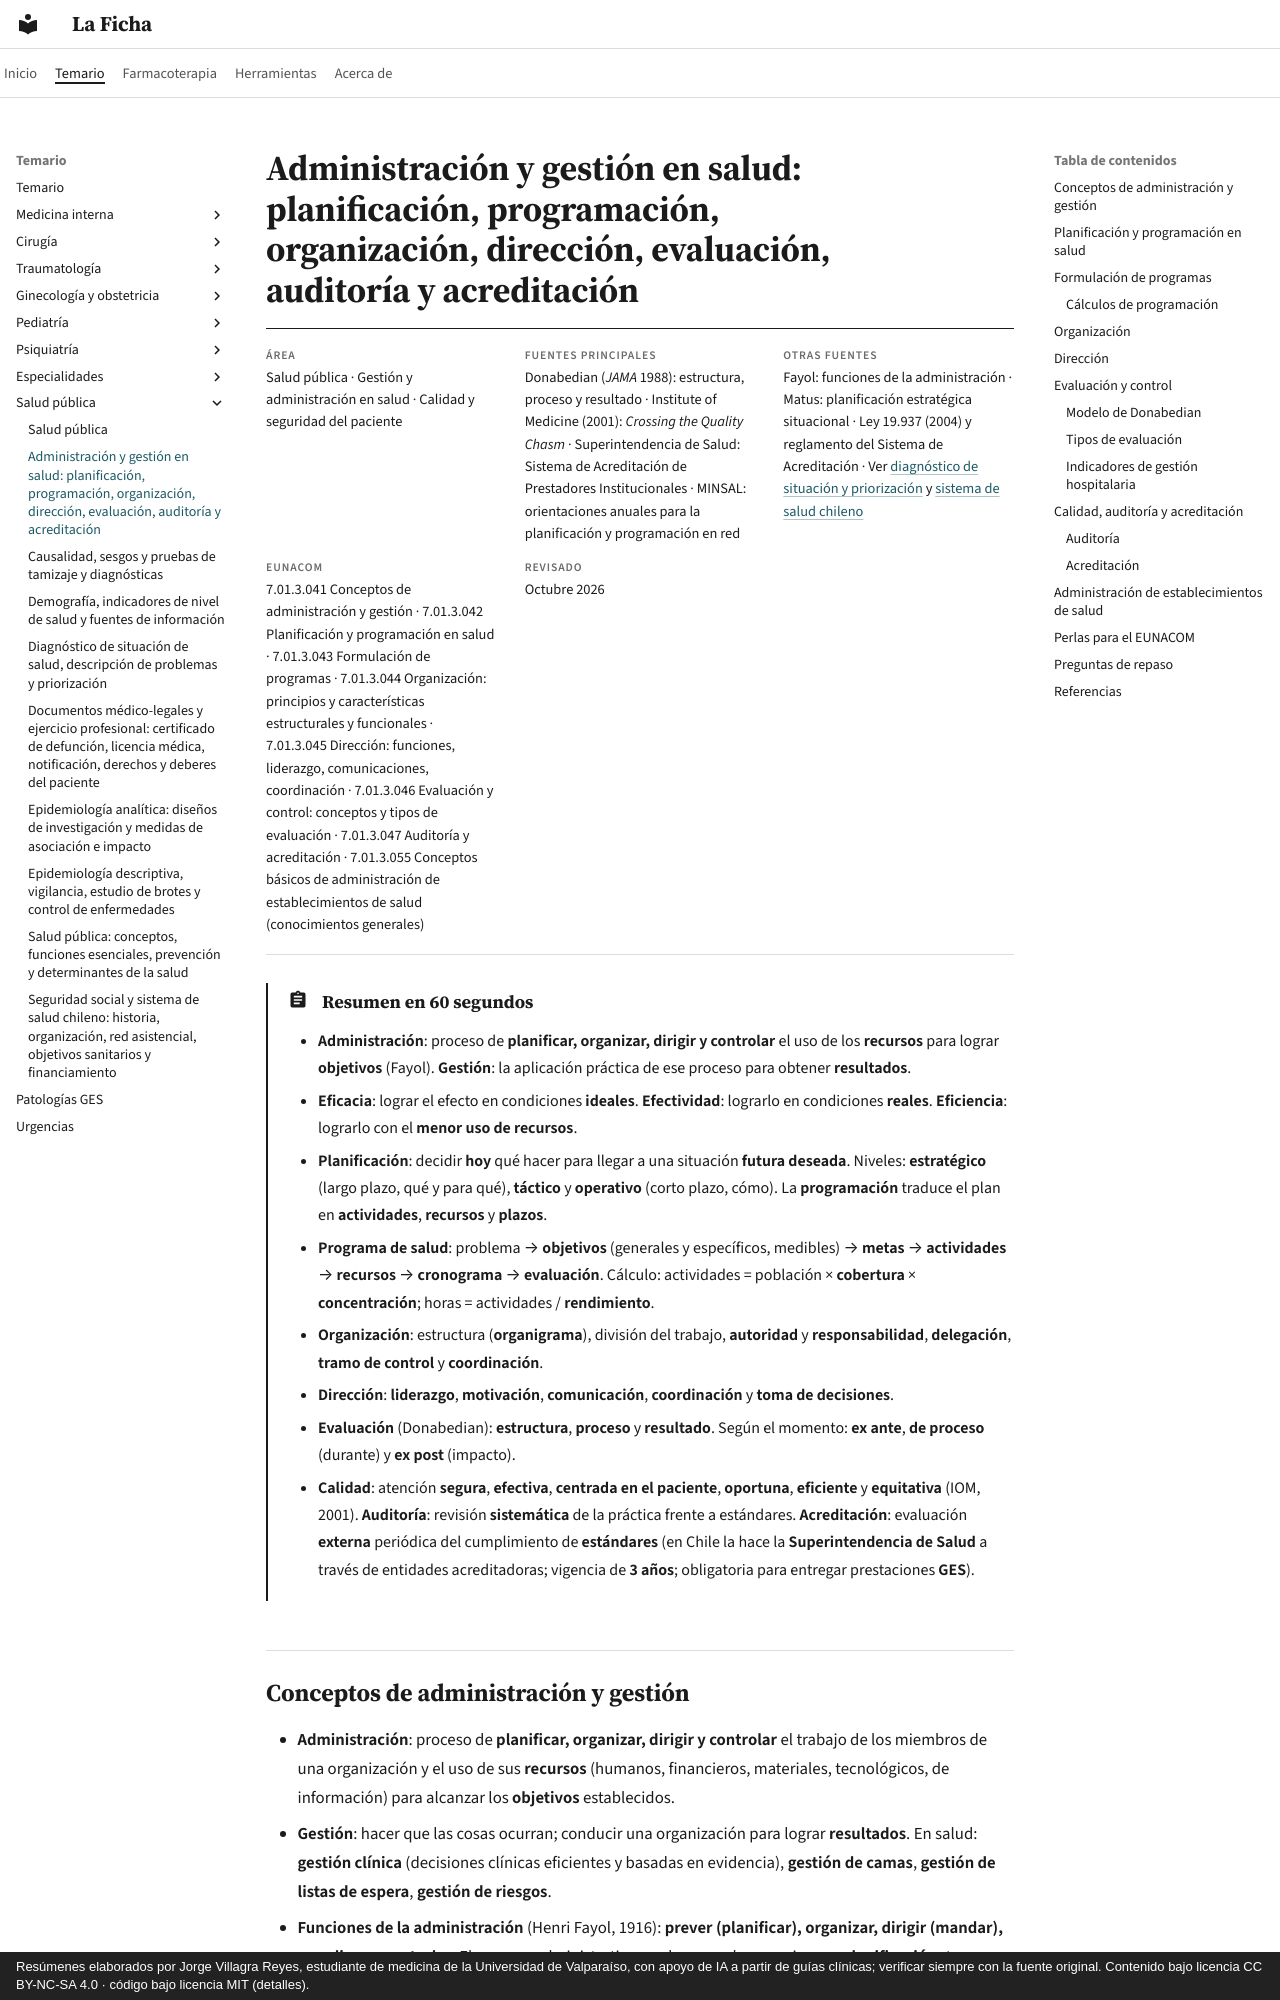

repository: jorgevillagrareyes-dotcom/laficha · page: salud-publica/planificacion-gestion-y-calidad-en-salud.html · generator: mkdocs · copyright: Resúmenes elaborados por Jorge Villagra Reyes, estudiante de medicina de la Universidad de Valparaíso, con apoyo de IA a partir de guías clínicas; verificar siempre con la fuente original. Contenido bajo licencia CC BY-NC-SA 4.0 · código bajo licencia MIT (detalles).

---
tags:
  - Salud pública
---

# Administración y gestión en salud: planificación, programación, organización, dirección, evaluación, auditoría y acreditación

<div class="ficha" markdown>

**Área**
Salud pública · Gestión y administración en salud · Calidad y seguridad del paciente

**Fuentes principales**
Donabedian (*JAMA* 1988): estructura, proceso y resultado · Institute of Medicine (2001): *Crossing the Quality Chasm* · Superintendencia de Salud: Sistema de Acreditación de Prestadores Institucionales · MINSAL: orientaciones anuales para la planificación y programación en red

**Otras fuentes**
Fayol: funciones de la administración · Matus: planificación estratégica situacional · Ley 19.937 (2004) y reglamento del Sistema de Acreditación · Ver [diagnóstico de situación y priorización](diagnostico-de-situacion-de-salud-y-priorizacion.md) y [sistema de salud chileno](sistema-de-salud-chileno-y-seguridad-social.md)

**EUNACOM**
7.01.3.041 Conceptos de administración y gestión · 7.01.3.042 Planificación y programación en salud · 7.01.3.043 Formulación de programas · 7.01.3.044 Organización: principios y características estructurales y funcionales · 7.01.3.045 Dirección: funciones, liderazgo, comunicaciones, coordinación · 7.01.3.046 Evaluación y control: conceptos y tipos de evaluación · 7.01.3.047 Auditoría y acreditación · 7.01.3.055 Conceptos básicos de administración de establecimientos de salud (conocimientos generales)

**Revisado**
Octubre 2026

</div>

!!! abstract "Resumen en 60 segundos"
    - **Administración**: proceso de **planificar, organizar, dirigir y controlar** el uso de los **recursos** para lograr **objetivos** (Fayol). **Gestión**: la aplicación práctica de ese proceso para obtener **resultados**.
    - **Eficacia**: lograr el efecto en condiciones **ideales**. **Efectividad**: lograrlo en condiciones **reales**. **Eficiencia**: lograrlo con el **menor uso de recursos**.
    - **Planificación**: decidir **hoy** qué hacer para llegar a una situación **futura deseada**. Niveles: **estratégico** (largo plazo, qué y para qué), **táctico** y **operativo** (corto plazo, cómo). La **programación** traduce el plan en **actividades**, **recursos** y **plazos**.
    - **Programa de salud**: problema → **objetivos** (generales y específicos, medibles) → **metas** → **actividades** → **recursos** → **cronograma** → **evaluación**. Cálculo: actividades = población × **cobertura** × **concentración**; horas = actividades / **rendimiento**.
    - **Organización**: estructura (**organigrama**), división del trabajo, **autoridad** y **responsabilidad**, **delegación**, **tramo de control** y **coordinación**.
    - **Dirección**: **liderazgo**, **motivación**, **comunicación**, **coordinación** y **toma de decisiones**.
    - **Evaluación** (Donabedian): **estructura**, **proceso** y **resultado**. Según el momento: **ex ante**, **de proceso** (durante) y **ex post** (impacto).
    - **Calidad**: atención **segura**, **efectiva**, **centrada en el paciente**, **oportuna**, **eficiente** y **equitativa** (IOM, 2001). **Auditoría**: revisión **sistemática** de la práctica frente a estándares. **Acreditación**: evaluación **externa** periódica del cumplimiento de **estándares** (en Chile la hace la **Superintendencia de Salud** a través de entidades acreditadoras; vigencia de **3 años**; obligatoria para entregar prestaciones **GES**).
